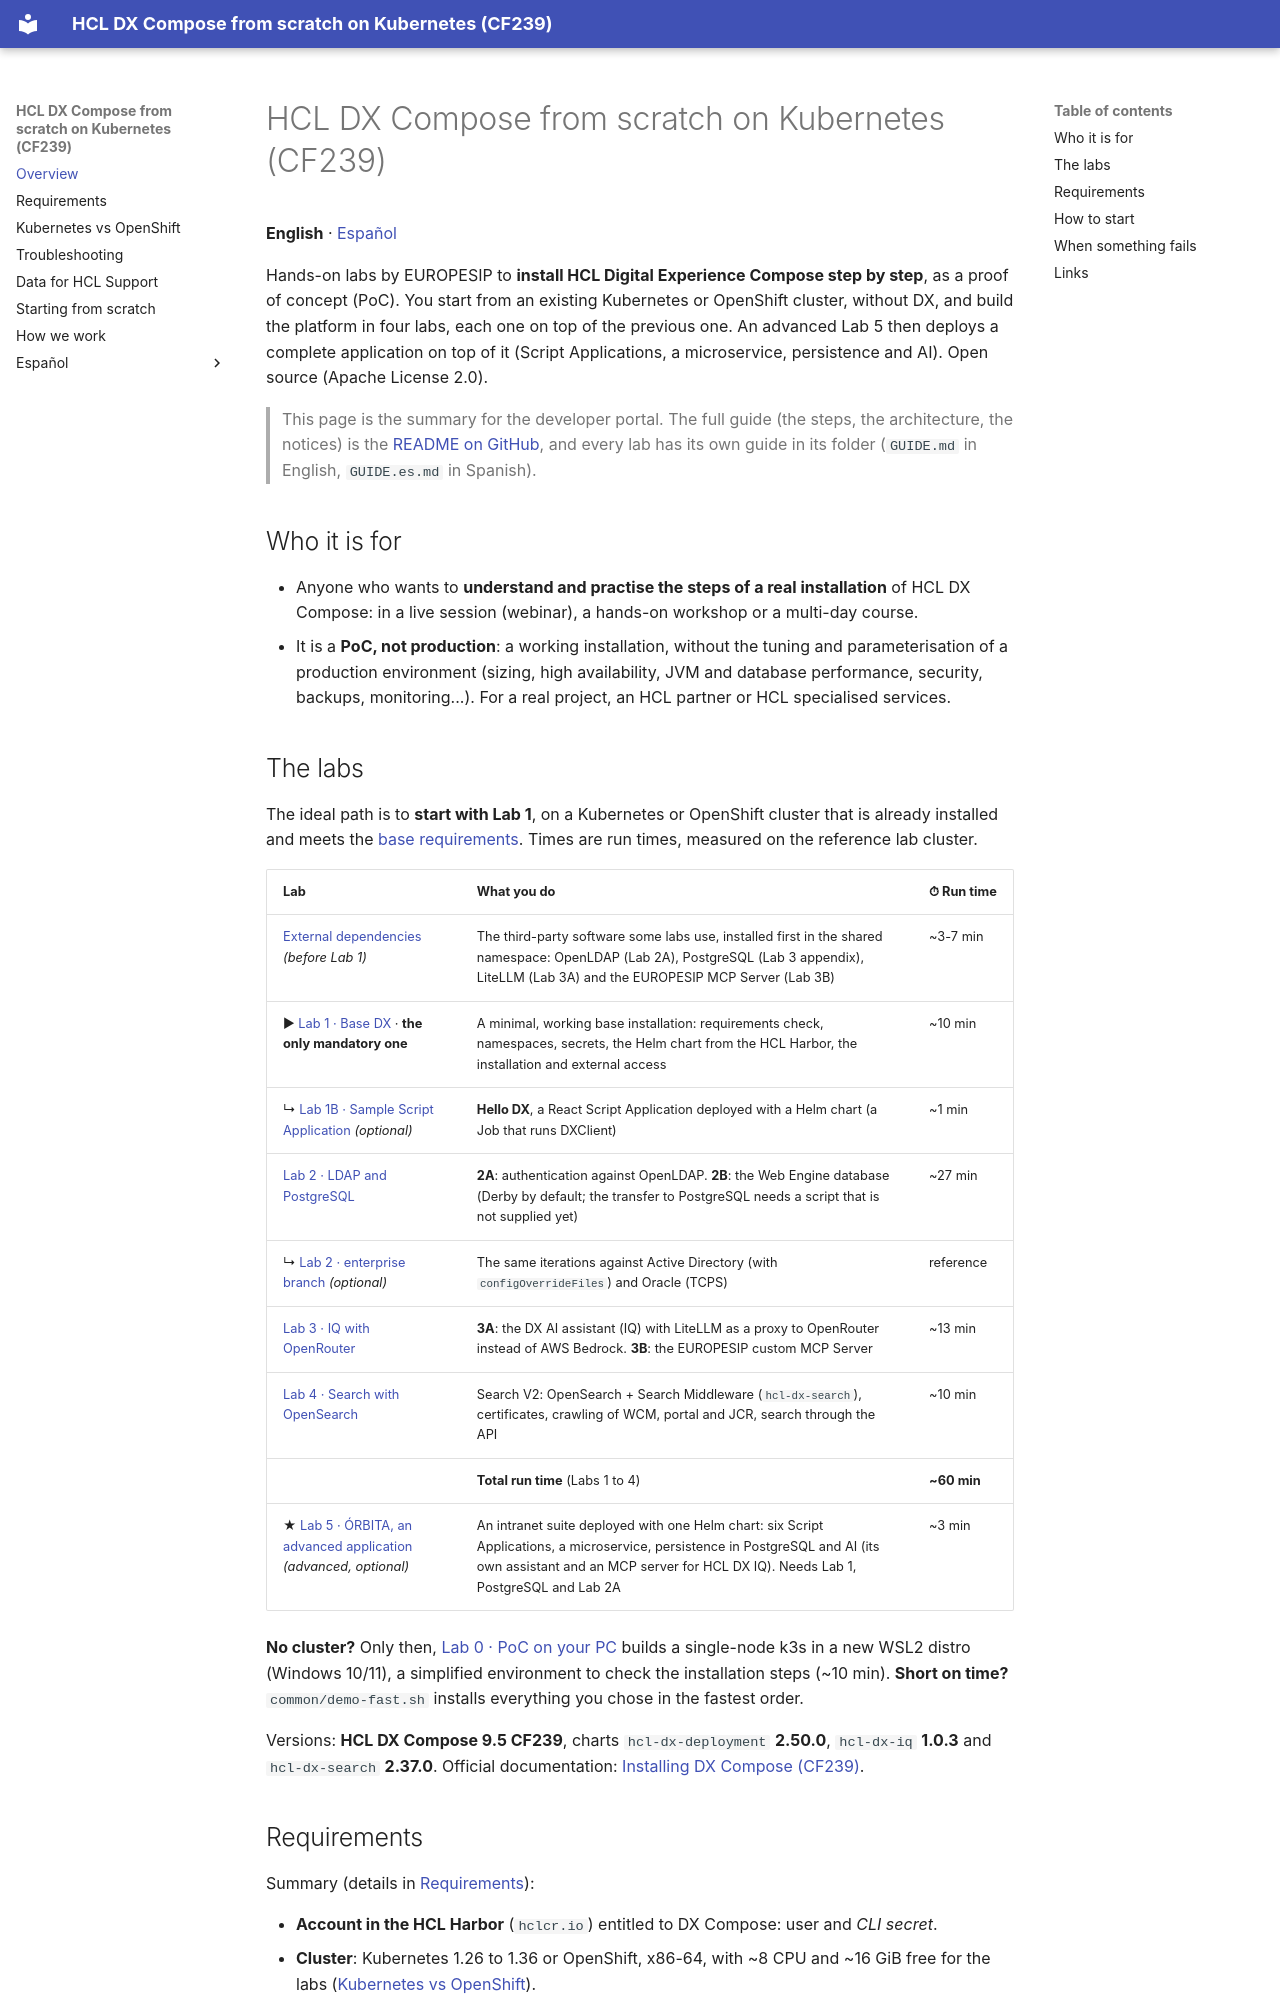

repository: europesip/hcl-dx-compose-labs · page: index.html · generator: mkdocs

# HCL DX Compose from scratch on Kubernetes (CF239)

**English** · [Español](index.es.md)

Hands-on labs by EUROPESIP to **install HCL Digital Experience Compose step by step**, as a proof of concept (PoC).
You start from an existing Kubernetes or OpenShift cluster, without DX, and build the platform in four labs, each one
on top of the previous one. An advanced Lab 5 then deploys a complete application on top of it (Script Applications, a
microservice, persistence and AI). Open source (Apache License 2.0).

> This page is the summary for the developer portal. The full guide (the steps, the architecture, the notices) is the
> [README on GitHub](https://github.com/europesip/hcl-dx-compose-labs#readme), and every lab has its own guide in its
> folder (`GUIDE.md` in English, `GUIDE.es.md` in Spanish).

## Who it is for

- Anyone who wants to **understand and practise the steps of a real installation** of HCL DX Compose: in a live
  session (webinar), a hands-on workshop or a multi-day course.
- It is a **PoC, not production**: a working installation, without the tuning and parameterisation of a production
  environment (sizing, high availability, JVM and database performance, security, backups, monitoring...). For a real
  project, an HCL partner or HCL specialised services.

## The labs

The ideal path is to **start with Lab 1**, on a Kubernetes or OpenShift cluster that is already installed and meets the
[base requirements](requirements.md). Times are run times, measured on the reference lab cluster.

| Lab | What you do | ⏱ Run time |
|---|---|---|
| [External dependencies](https://github.com/europesip/hcl-dx-compose-labs/blob/main/external-deps/GUIDE.md) *(before Lab 1)* | The third-party software some labs use, installed first in the shared namespace: OpenLDAP (Lab 2A), PostgreSQL (Lab 3 appendix), LiteLLM (Lab 3A) and the EUROPESIP MCP Server (Lab 3B) | ~3-7 min |
| ▶ [Lab 1 · Base DX](https://github.com/europesip/hcl-dx-compose-labs/blob/main/lab1-dx-base/GUIDE.md) · **the only mandatory one** | A minimal, working base installation: requirements check, namespaces, secrets, the Helm chart from the HCL Harbor, the installation and external access | ~10 min |
| ↳ [Lab 1B · Sample Script Application](https://github.com/europesip/hcl-dx-compose-labs/blob/main/lab1b-scriptapp/GUIDE.md) *(optional)* | **Hello DX**, a React Script Application deployed with a Helm chart (a Job that runs DXClient) | ~1 min |
| [Lab 2 · LDAP and PostgreSQL](https://github.com/europesip/hcl-dx-compose-labs/blob/main/lab2-ldap-postgres/GUIDE.md) | **2A**: authentication against OpenLDAP. **2B**: the Web Engine database (Derby by default; the transfer to PostgreSQL needs a script that is not supplied yet) | ~27 min |
| ↳ [Lab 2 · enterprise branch](https://github.com/europesip/hcl-dx-compose-labs/blob/main/lab2-ldap-postgres/GUIDE-enterprise.md) *(optional)* | The same iterations against Active Directory (with `configOverrideFiles`) and Oracle (TCPS) | reference |
| [Lab 3 · IQ with OpenRouter](https://github.com/europesip/hcl-dx-compose-labs/blob/main/lab3-iq-openrouter/GUIDE.md) | **3A**: the DX AI assistant (IQ) with LiteLLM as a proxy to OpenRouter instead of AWS Bedrock. **3B**: the EUROPESIP custom MCP Server | ~13 min |
| [Lab 4 · Search with OpenSearch](https://github.com/europesip/hcl-dx-compose-labs/blob/main/lab4-opensearch/GUIDE.md) | Search V2: OpenSearch + Search Middleware (`hcl-dx-search`), certificates, crawling of WCM, portal and JCR, search through the API | ~10 min |
| | **Total run time** (Labs 1 to 4) | **~60 min** |
| ★ [Lab 5 · ÓRBITA, an advanced application](https://github.com/europesip/hcl-dx-compose-labs/blob/main/lab5-orbita/GUIDE.md) *(advanced, optional)* | An intranet suite deployed with one Helm chart: six Script Applications, a microservice, persistence in PostgreSQL and AI (its own assistant and an MCP server for HCL DX IQ). Needs Lab 1, PostgreSQL and Lab 2A | ~3 min |

**No cluster?** Only then, [Lab 0 · PoC on your PC](https://github.com/europesip/hcl-dx-compose-labs/blob/main/lab0-poc-wsl/GUIDE.md)
builds a single-node k3s in a new WSL2 distro (Windows 10/11), a simplified environment to check the installation steps
(~10 min). **Short on time?** `common/demo-fast.sh` installs everything you chose in the fastest order.

Versions: **HCL DX Compose 9.5 CF239**, charts `hcl-dx-deployment` **2.50.0**, `hcl-dx-iq` **1.0.3** and
`hcl-dx-search` **2.37.0**. Official documentation:
[Installing DX Compose (CF239)](https://help.hcl-software.com/digital-experience/dx-compose/CF239/deploy_dx/install/kubernetes_deployment/install/).
